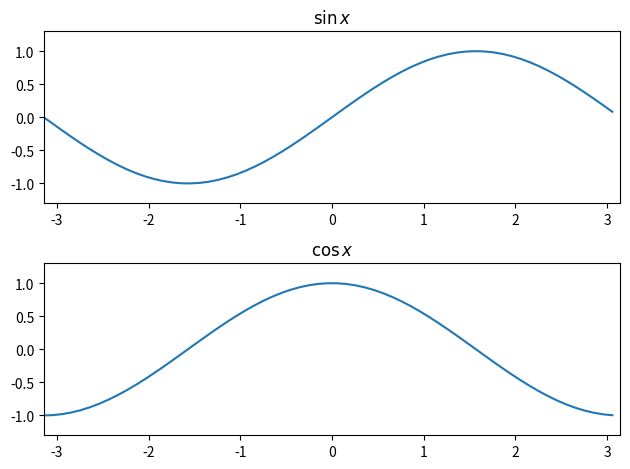

Reproduce this figure in Python.
'''
Created on 2018/01/03

@author: maruyama
'''
import numpy as np
# @UnresolvedImport
import matplotlib.pyplot as plt

# xとyの値は先ほどと共通
xmin, xmax = -np.pi, np.pi
x = np.arange(xmin, xmax, 0.1)
y_sin = np.sin(x)
y_cos = np.cos(x)

# sinのプロット
plt.subplot(2, 1, 1)
plt.plot(x, y_sin)
plt.title(r"$\sin x$")
plt.xlim(xmin, xmax)
plt.ylim(-1.3, 1.3)

# cosのプロット
plt.subplot(2, 1, 2)
plt.plot(x, y_cos)
plt.title(r"$\cos x$")
plt.xlim(xmin, xmax)
plt.ylim(-1.3, 1.3)

plt.tight_layout()  # タイトルの被りを防ぐ

plt.show()